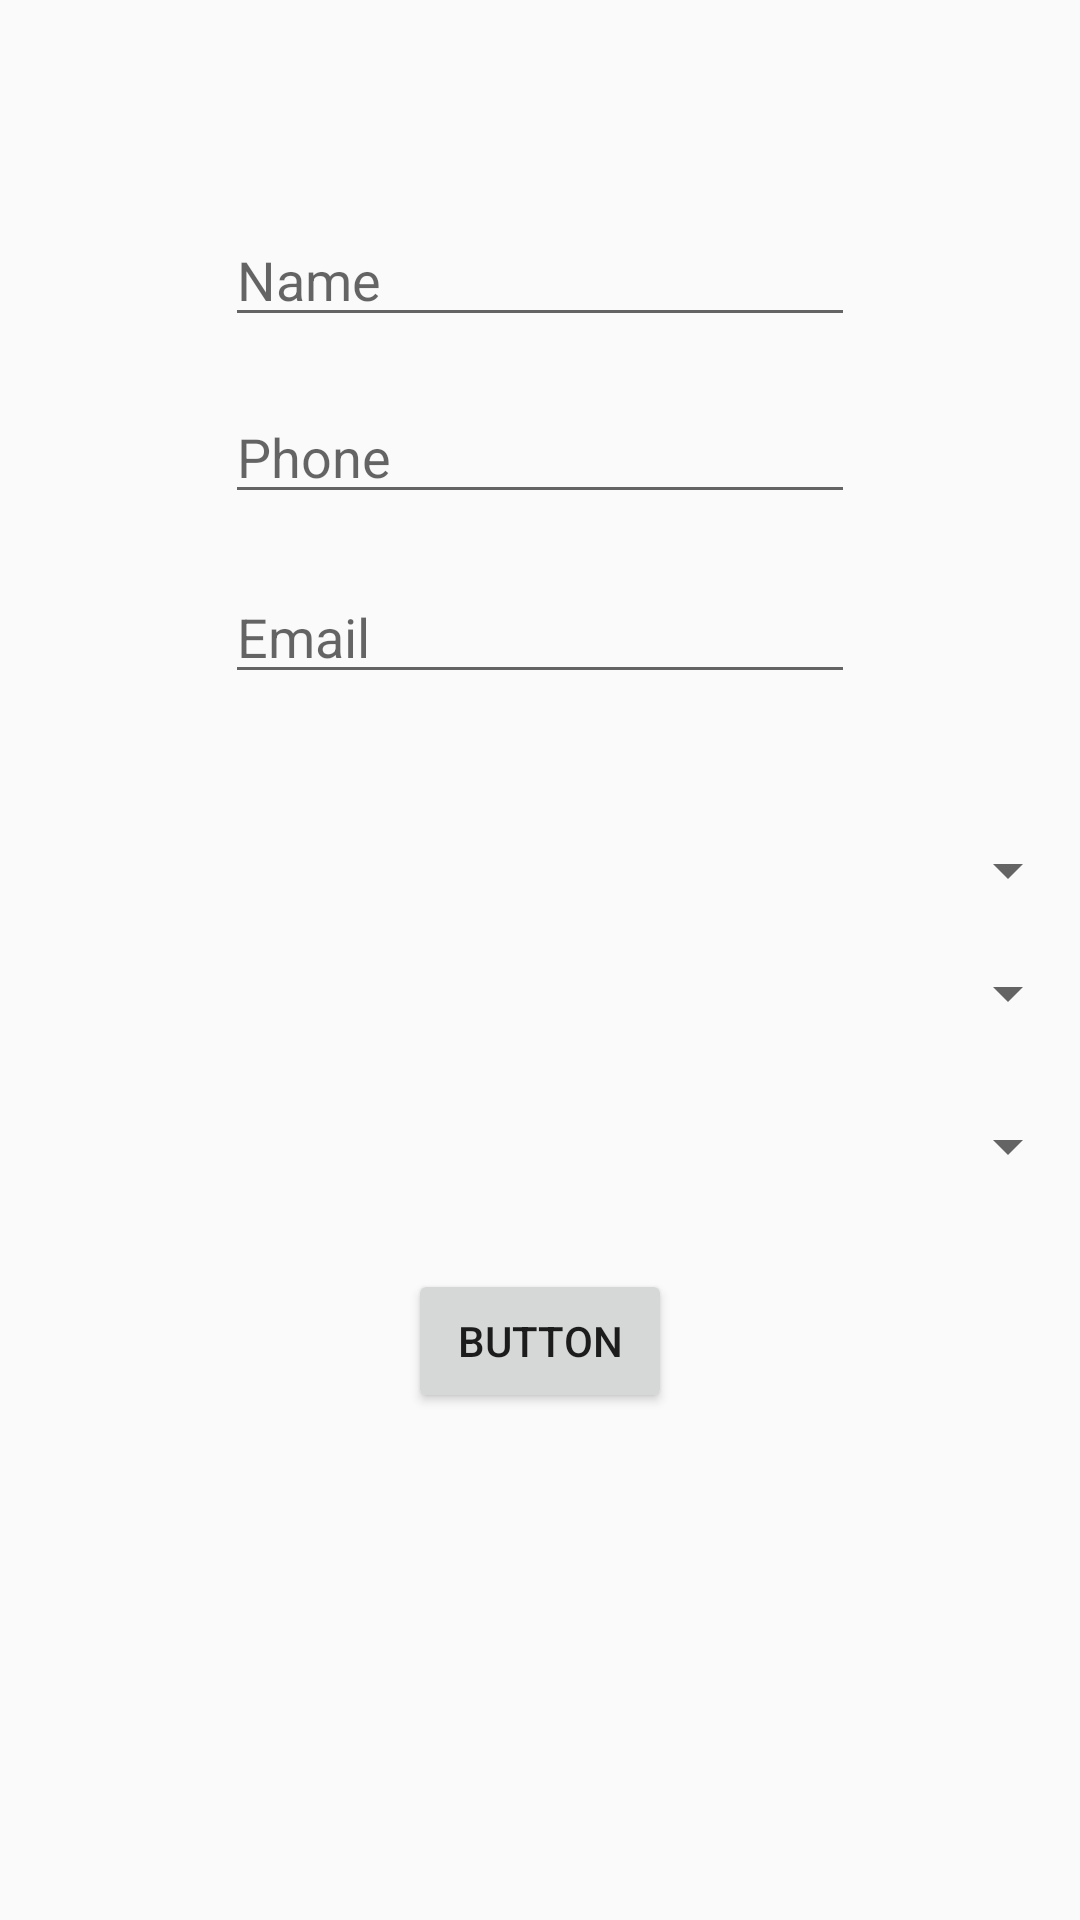

The Android layout XML behind this screen, and the referenced resources:
<!-- AndroidManifest.xml: application theme AppTheme -->
<!-- res/layout/activity_main.xml -->
<?xml version="1.0" encoding="utf-8"?>
<RelativeLayout xmlns:android="http://schemas.android.com/apk/res/android"
    xmlns:tools="http://schemas.android.com/tools"
    android:layout_width="match_parent"
    android:layout_height="match_parent"
    tools:context=".SignUpActivity">


    <Spinner
        android:id="@+id/spinner"
        android:layout_width="match_parent"
        android:layout_height="wrap_content"
        android:layout_alignParentStart="true"
        android:layout_alignParentTop="true"
        android:layout_marginStart="0dp"
        android:layout_marginTop="319dp"
        tools:layout_editor_absoluteX="8dp"
        tools:layout_editor_absoluteY="212dp" />


    <Spinner
        android:id="@+id/spinner1"
        android:layout_width="match_parent"
        android:layout_height="wrap_content"
        android:layout_below="@+id/spinner"
        android:layout_alignParentStart="true"
        android:layout_marginStart="0dp"
        android:layout_marginTop="27dp"
        tools:layout_editor_absoluteX="8dp" />


    <Spinner
        android:id="@+id/gender"
        android:layout_width="match_parent"
        android:layout_height="wrap_content"
        android:layout_alignParentStart="true"
        android:layout_alignParentTop="true"
        android:layout_marginStart="0dp"
        android:layout_marginTop="278dp" />

    <EditText
        android:id="@+id/namEditText"
        android:layout_width="wrap_content"
        android:layout_height="wrap_content"
        android:layout_alignStart="@+id/phoneEditText"
        android:layout_alignParentTop="true"
        android:layout_marginStart="0dp"
        android:layout_marginTop="71dp"
        android:ems="10"
        android:hint="Name"
        android:inputType="textPersonName" />

    <EditText
        android:id="@+id/phoneEditText"
        android:layout_width="wrap_content"
        android:layout_height="wrap_content"
        android:layout_alignStart="@+id/emailEditText"
        android:layout_alignParentTop="true"
        android:layout_marginTop="130dp"
        android:ems="10"
        android:hint="Phone"
        android:inputType="phone" />

    <EditText
        android:id="@+id/emailEditText"
        android:layout_width="wrap_content"
        android:layout_height="wrap_content"
        android:layout_alignParentTop="true"
        android:layout_centerHorizontal="true"
        android:layout_marginTop="190dp"
        android:ems="10"
        android:hint="Email"
        android:inputType="textEmailAddress" />

    <Button
        android:id="@+id/resultButton"
        android:layout_width="wrap_content"
        android:layout_height="wrap_content"
        android:layout_below="@+id/spinner1"
        android:layout_centerHorizontal="true"
        android:layout_marginTop="29dp"
        android:text="Button" />

</RelativeLayout>
<!-- resources referenced by this layout -->
<resources>
  <style name="AppTheme" parent="Theme.AppCompat.Light.DarkActionBar">
          
          <item name="colorPrimary">@color/colorPrimary</item>
          <item name="colorPrimaryDark">@color/colorPrimaryDark</item>
          <item name="colorAccent">@color/colorAccent</item>
      </style>
  <color name="colorPrimary">#008577</color>
  <color name="colorPrimaryDark">#00574B</color>
  <color name="colorAccent">#1526da</color>
</resources>
